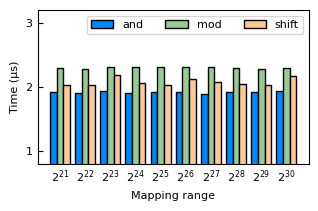

Recreate this plot in Python.
import matplotlib.pyplot as plt
import numpy as np
from matplotlib.pyplot import MultipleLocator
from matplotlib.ticker import FuncFormatter

bit_and: list = [
	1.915, 1.908, 1.932, 1.901, 1.928, 1.918, 1.894, 1.92, 1.928, 1.941
]

bit_move: list = [
	2.035, 2.031, 2.185, 2.058, 2.036, 2.12, 2.071, 2.054, 2.031, 2.165
]

num_mod: list = [
	2.301, 2.285, 2.305, 2.306, 2.309, 2.316, 2.319, 2.294, 2.275, 2.295
]


def x_update_scale_value(temp, position) -> str:
	result = int(temp) + 21
	return r'2$^{%s}$' % result


if __name__ == '__main__':
	x: np.ndarray = np.arange(10)

	total_width, n = 0.8, 3
	width = total_width / n
	x = x - (total_width - width) / 2

	plt.figure(figsize=(3.5, 2))
	plt.rcParams['font.family'] = 'Times New Roman'
	plt.rcParams['font.size'] = 8

	plt.bar(x, bit_and, width=width, color='#0088ff', edgecolor='black', label='and')
	plt.bar(x + width, num_mod, width=width, color='#94cc94', edgecolor='black', label='mod')
	plt.bar(x + 2 * width, bit_move, width=width, color='#fdc897', edgecolor='black', label='shift')

	major_locator = MultipleLocator(1)
	plt.gca().yaxis.set_major_locator(major_locator)
	plt.gca().xaxis.set_major_locator(major_locator)
	plt.gca().xaxis.set_major_formatter(FuncFormatter(x_update_scale_value))

	plt.tick_params(direction='in')
	plt.tick_params(axis='x', length=0)

	plt.ylim(0.8, 3.2)

	plt.xlabel('Mapping range')
	plt.ylabel('Time (' + chr(956) + 's)')
	plt.legend(ncol=3)

	plt.savefig('speed.tiff', format='tiff', dpi=300, bbox_inches='tight')

	plt.show()
